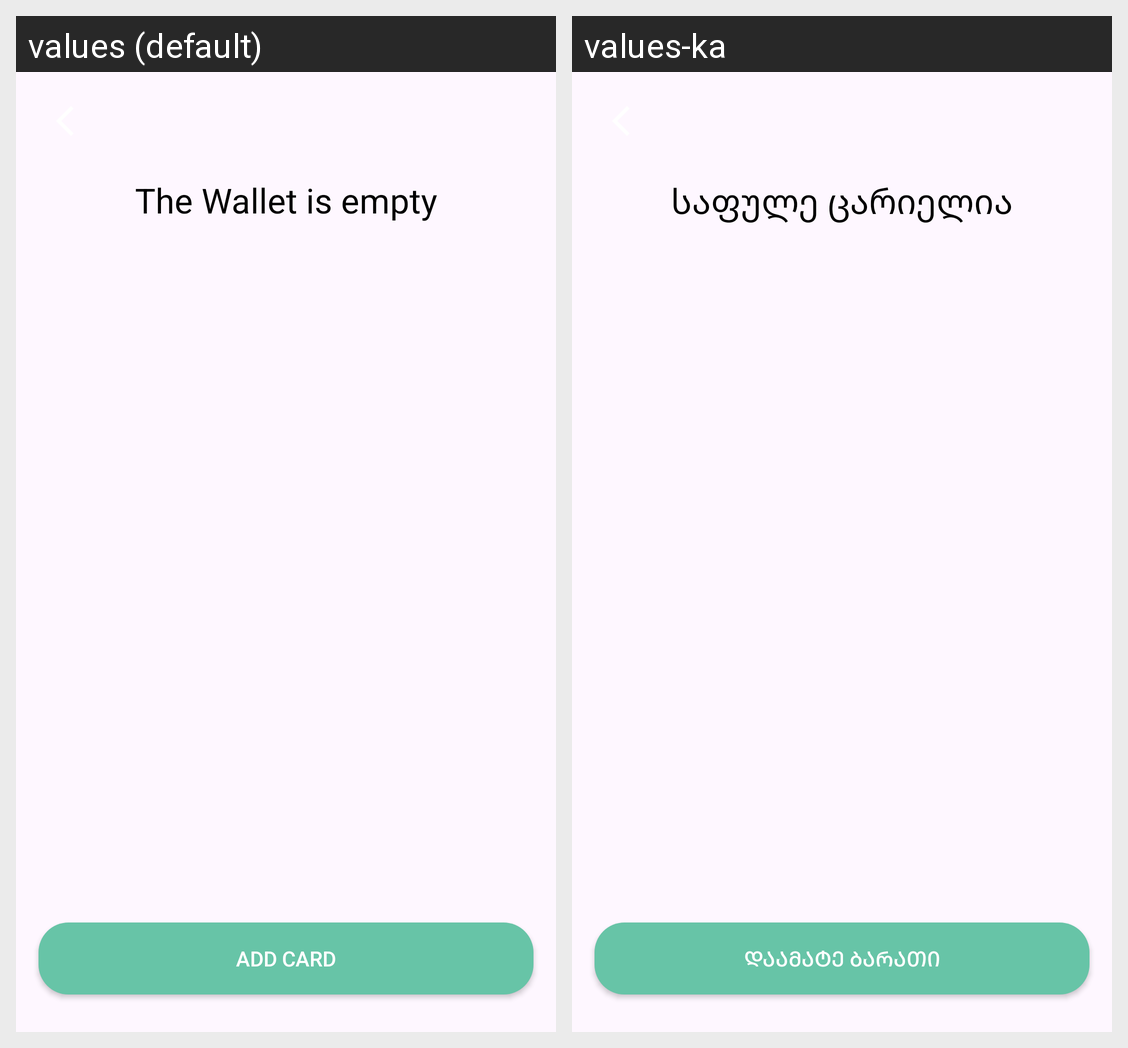

For this localized Android screen grid, give each drawn string resource with its value in every locale shown.
Android screen res/layout/fragment_wallet.xml rendered under 2 locales, left to right: values (default), values-ka. Device: Nexus 5 (rendered at 1080×1920; each locale shown at half size, 540×960, under a caption strip naming it); theme Theme.Finalproject.
Strings drawn on this screen, with the default value and each locale's value (text and hints the layout hard-codes, and strings that could not be matched under every locale, appear in the picture but are not listed):

the_wallet_is_empty
  values: The Wallet is empty
  values-ka: საფულე ცარიელია

add_card
  values: Add Card
  values-ka: დაამატე ბარათი
